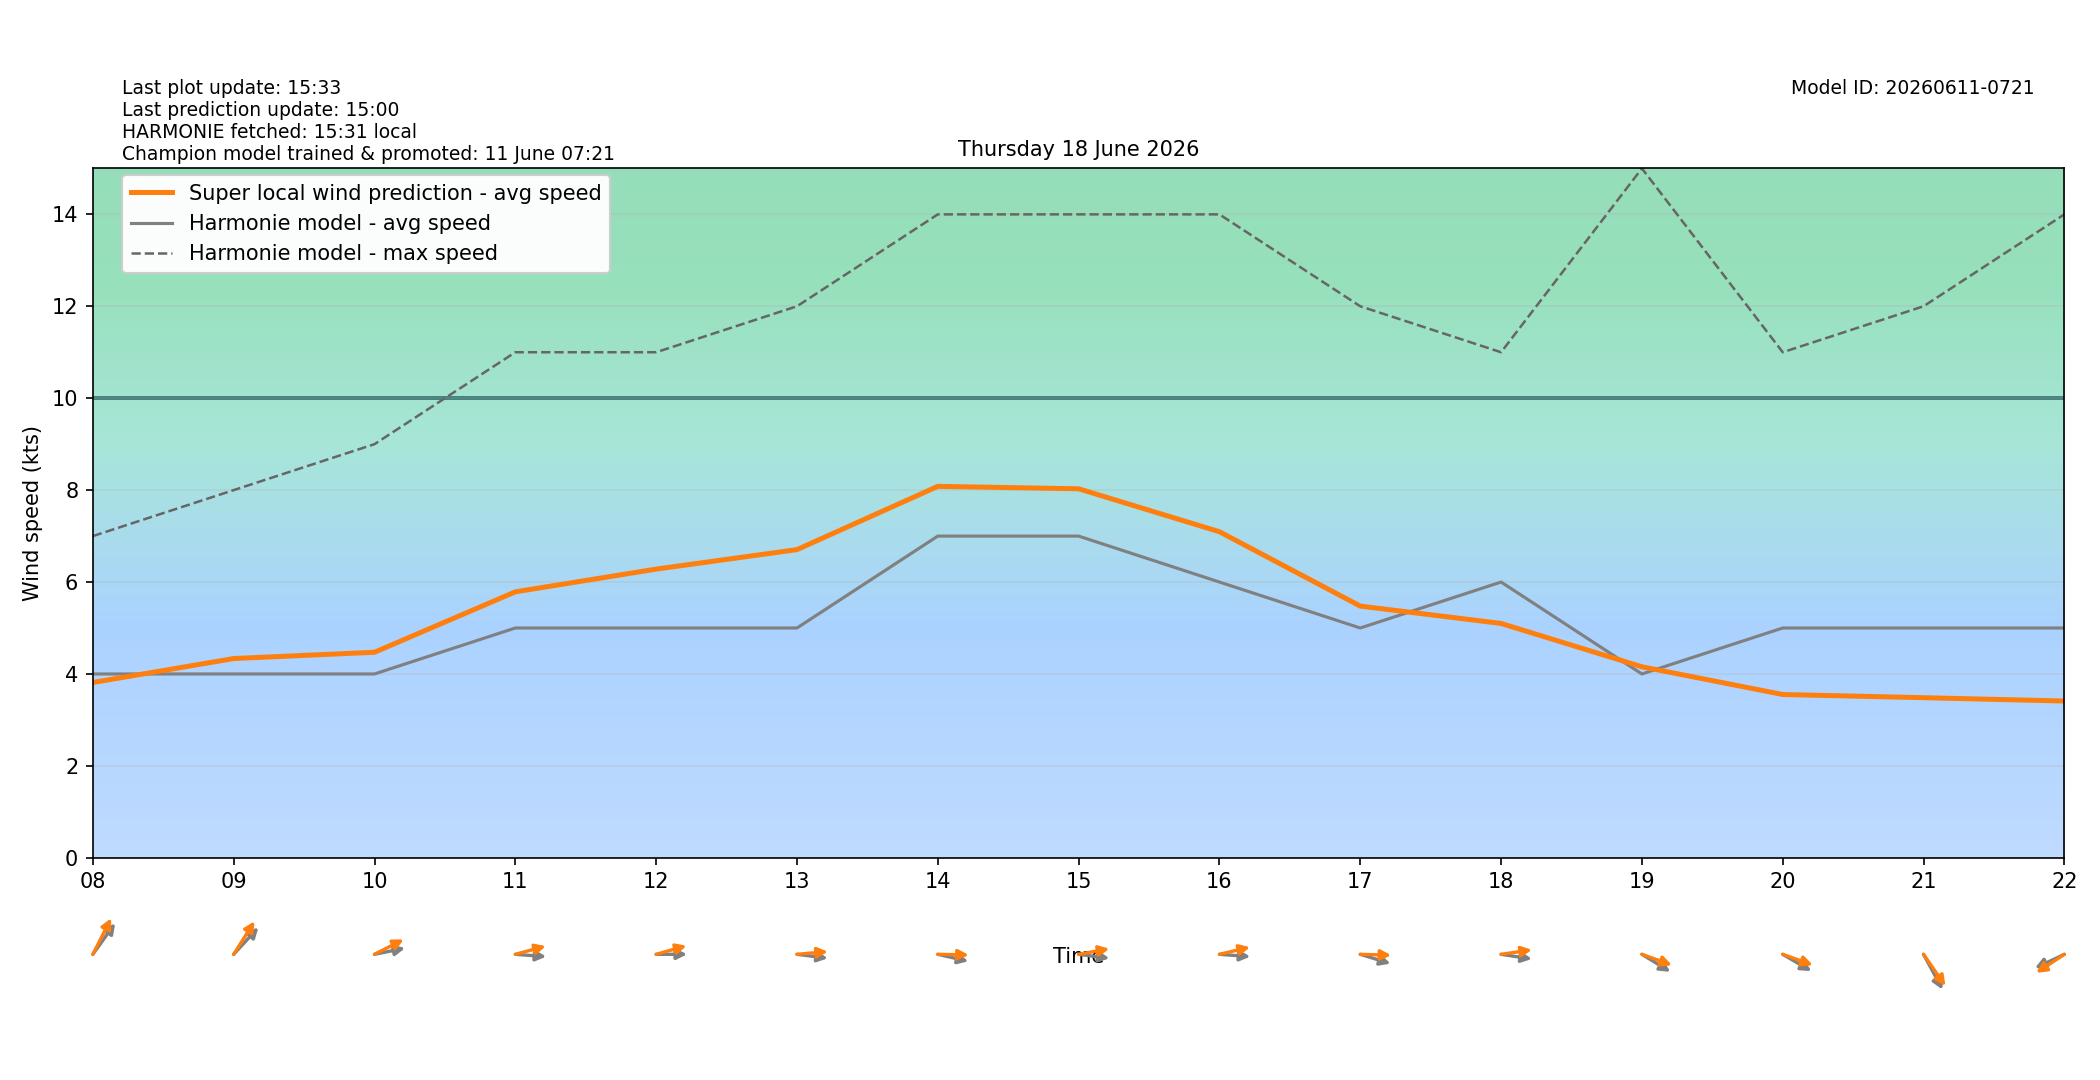

Values plotted in this chart, from the file beside it:
target_time_utc, target_time_local, hour_utc, hour_local, forecast_wind_speed, forecast_wind_min, forecast_wind_max, lstm_pred_wind_speed, delta_speed_lstm_minus_forecast, forecast_wind_dir_deg, lstm_pred_wind_dir_deg, delta_dir_lstm_minus_forecast
2026-06-17T22:00:00Z, 2026-06-18T00:00:00+0200, 22, 00, 5.0, 5.0, 9.0, 3.145, -1.855, 211.0, 210.6, -0.3909
2026-06-17T23:00:00Z, 2026-06-18T01:00:00+0200, 23, 01, 4.0, 4.0, 8.0, 2.352, -1.648, 203.0, 198.4, -4.568
2026-06-18T00:00:00Z, 2026-06-18T02:00:00+0200, 00, 02, 4.0, 4.0, 7.0, 2.246, -1.754, 205.0, 199.5, -5.51
2026-06-18T01:00:00Z, 2026-06-18T03:00:00+0200, 01, 03, 5.0, 5.0, 7.0, 2.882, -2.118, 211.0, 207.7, -3.271
2026-06-18T02:00:00Z, 2026-06-18T04:00:00+0200, 02, 04, 4.0, 4.0, 7.0, 2.415, -1.585, 219.0, 212.3, -6.71
2026-06-18T03:00:00Z, 2026-06-18T05:00:00+0200, 03, 05, 4.0, 4.0, 6.0, 2.476, -1.524, 228.0, 220.2, -7.757
2026-06-18T04:00:00Z, 2026-06-18T06:00:00+0200, 04, 06, 4.0, 4.0, 6.0, 2.765, -1.235, 231.0, 222.3, -8.727
2026-06-18T05:00:00Z, 2026-06-18T07:00:00+0200, 05, 07, 4.0, 4.0, 7.0, 3.353, -0.6473, 225.0, 216.3, -8.718
2026-06-18T06:00:00Z, 2026-06-18T08:00:00+0200, 06, 08, 4.0, 4.0, 7.0, 3.814, -0.186, 226.0, 216.3, -9.708
2026-06-18T07:00:00Z, 2026-06-18T09:00:00+0200, 07, 09, 4.0, 4.0, 8.0, 4.335, 0.3354, 233.0, 222.4, -10.56
2026-06-18T08:00:00Z, 2026-06-18T10:00:00+0200, 08, 10, 4.0, 4.0, 9.0, 4.472, 0.4722, 262.0, 250.6, -11.42
2026-06-18T09:00:00Z, 2026-06-18T11:00:00+0200, 09, 11, 5.0, 5.0, 11.0, 5.787, 0.7867, 273.0, 259.4, -13.58
2026-06-18T10:00:00Z, 2026-06-18T12:00:00+0200, 10, 12, 5.0, 5.0, 11.0, 6.281, 1.281, 270.0, 259, -11.03
2026-06-18T11:00:00Z, 2026-06-18T13:00:00+0200, 11, 13, 5.0, 5.0, 12.0, 6.705, 1.705, 275.0, 266.5, -8.497
2026-06-18T12:00:00Z, 2026-06-18T14:00:00+0200, 12, 14, 7.0, 7.0, 14.0, 8.082, 1.082, 279.0, 270.8, -8.21
2026-06-18T13:00:00Z, 2026-06-18T15:00:00+0200, 13, 15, 7.0, 7.0, 14.0, 8.029, 1.029, 275.0, 262.9, -12.12
2026-06-18T14:00:00Z, 2026-06-18T16:00:00+0200, 14, 16, 6.0, 6.0, 14.0, 7.095, 1.095, 273.0, 260.7, -12.28
2026-06-18T15:00:00Z, 2026-06-18T17:00:00+0200, 15, 17, 5.0, 5.0, 12.0, 5.477, 0.4767, 282.0, 271.2, -10.83
2026-06-18T16:00:00Z, 2026-06-18T18:00:00+0200, 16, 18, 6.0, 6.0, 11.0, 5.099, -0.9008, 276.0, 264.3, -11.73
2026-06-18T17:00:00Z, 2026-06-18T19:00:00+0200, 17, 19, 4.0, 4.0, 15.0, 4.156, 0.156, 293.0, 284, -8.969
2026-06-18T18:00:00Z, 2026-06-18T20:00:00+0200, 18, 20, 5.0, 5.0, 11.0, 3.553, -1.447, 292.0, 283.9, -8.088
2026-06-18T19:00:00Z, 2026-06-18T21:00:00+0200, 19, 21, 5.0, 5.0, 12.0, 3.484, -1.516, 322.0, 315.1, -6.884
2026-06-18T20:00:00Z, 2026-06-18T22:00:00+0200, 20, 22, 5.0, 5.0, 14.0, 3.411, -1.589, 72.0, 65.49, -6.507
2026-06-18T21:00:00Z, 2026-06-18T23:00:00+0200, 21, 23, 4.0, 4.0, 8.0, 2.266, -1.734, 65.0, 58.08, -6.924
